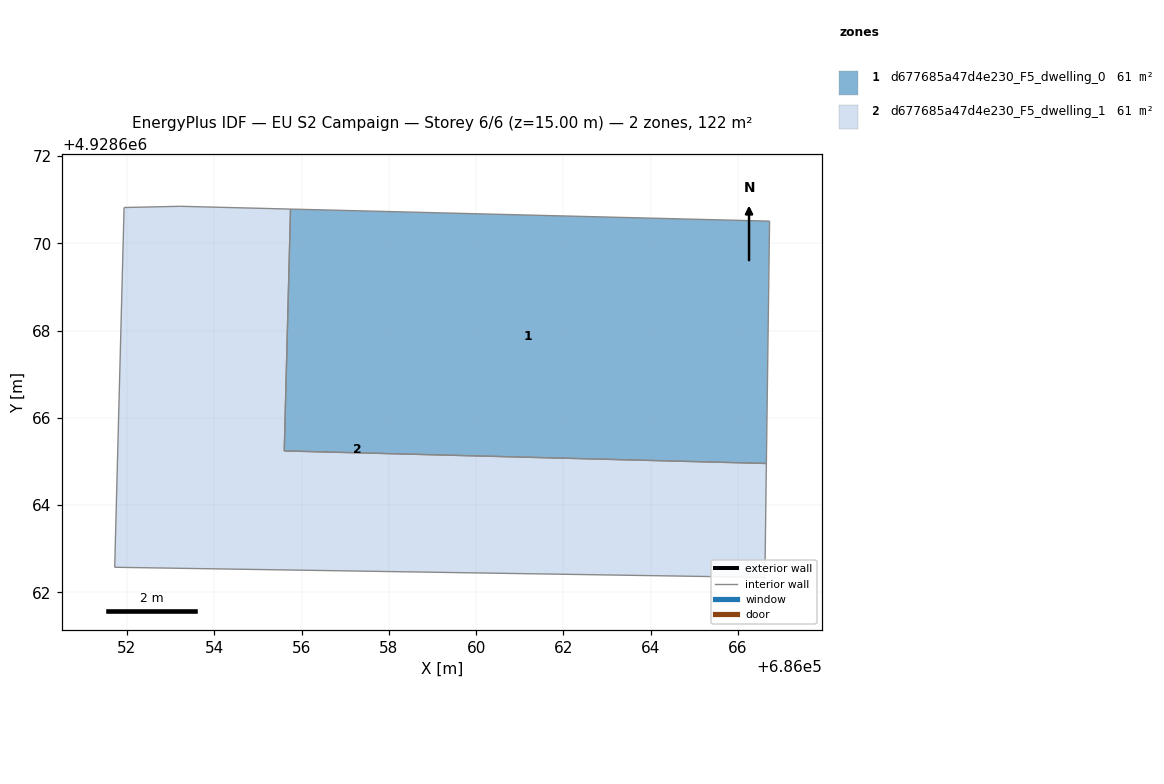
=== STOREY PLAN SPEC (per zone: floor XY polygon, exterior-wall plan segments, windows/doors) ===
zone 1: d677685a47d4e230_F5_dwelling_0  (61.1 m²)
  floor: (686066.65, 4928664.96) (686066.72, 4928670.51) (686055.75, 4928670.78) (686055.60, 4928665.24)
  interior walls: 4
zone 2: d677685a47d4e230_F5_dwelling_1  (61.1 m²)
  floor: (686066.61, 4928662.34) (686066.65, 4928664.96) (686055.60, 4928665.24) (686055.75, 4928670.78) (686053.22, 4928670.85) (686051.94, 4928670.82) (686051.72, 4928662.58)
  interior walls: 7

=== DERIVED (storey summary) ===
Building: EU S2 Campaign
Storey: 6 of 6  (floor level z = 15.00 m)
Storey gross floor area: 122.2 m²
Zones on this storey: 2
  - d677685a47d4e230_F5_dwelling_0: floor 61.1 m²
  - d677685a47d4e230_F5_dwelling_1: floor 61.1 m²
Zone adjacency (shared interzone walls):
  - d677685a47d4e230_F5_dwelling_0 ↔ d677685a47d4e230_F5_dwelling_1